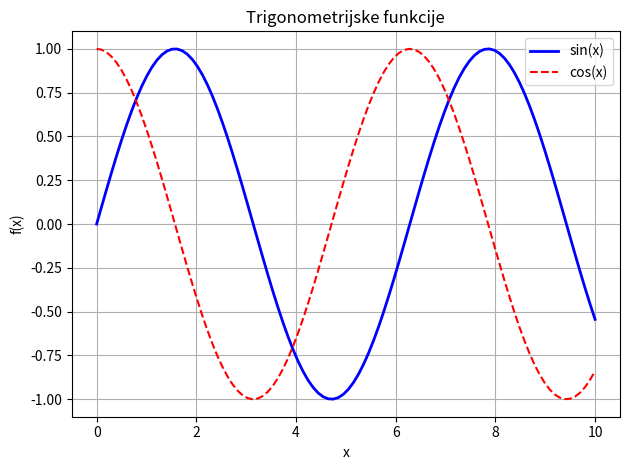

This chart was generated by the following Python code:
import matplotlib.pyplot as plt
import numpy as np

x = np.linspace(0, 10, 100)

plt.plot(x, np.sin(x), label="sin(x)", color="blue", linewidth=2)
plt.plot(x, np.cos(x), label="cos(x)", color="red", linestyle="--")

plt.title("Trigonometrijske funkcije")
plt.xlabel("x")
plt.ylabel("f(x)")
plt.legend()
plt.grid(True)
plt.tight_layout()
plt.show()
